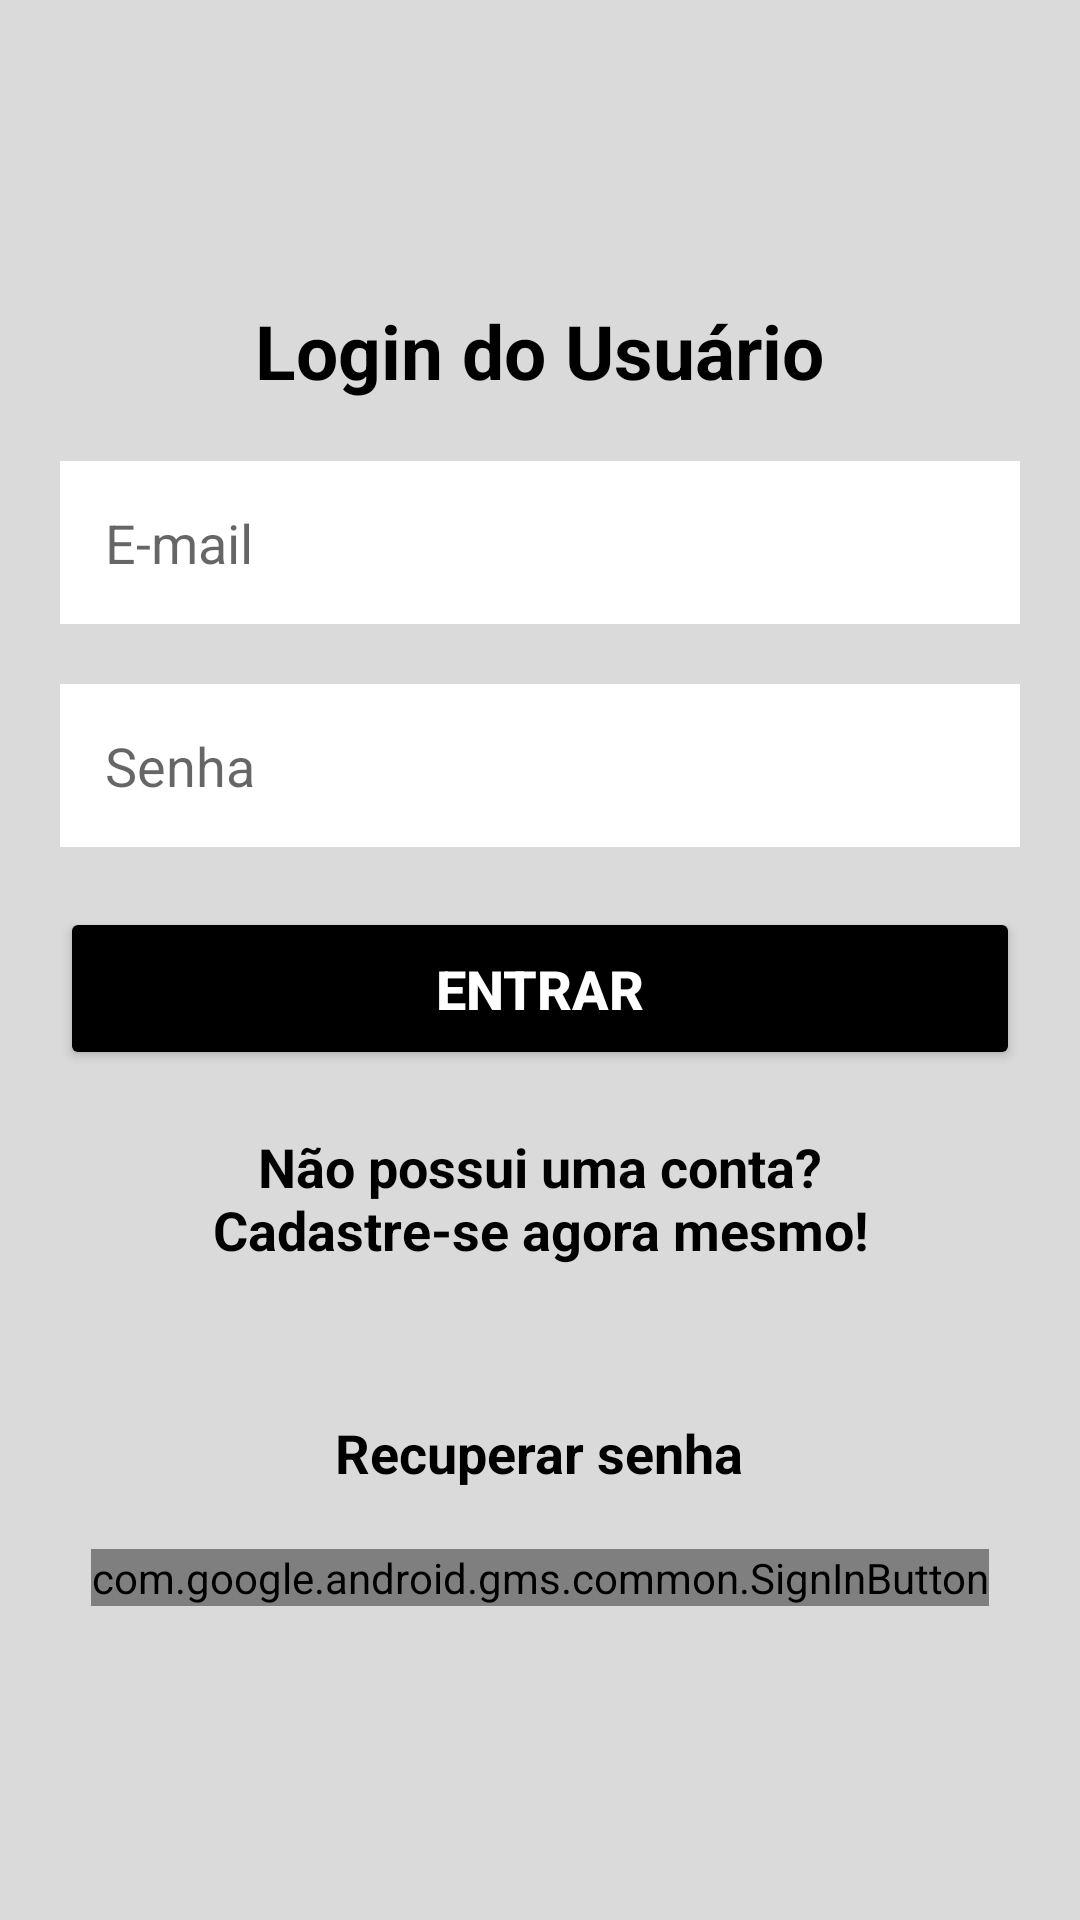

Layout XML and referenced resources for this Android screen:
<!-- AndroidManifest.xml: application theme Theme.AplicativoDeTeste -->
<!-- res/layout/activity_form_login.xml -->
<?xml version="1.0" encoding="utf-8"?>
<androidx.core.widget.NestedScrollView
    android:layout_width="match_parent"
    android:layout_height="match_parent"
    android:fillViewport="true"
    xmlns:android="http://schemas.android.com/apk/res/android">

    <LinearLayout
        xmlns:tools="http://schemas.android.com/tools"
        android:layout_width="match_parent"
        android:layout_height="match_parent"
        android:orientation="vertical"
        android:background="@color/light_gray"
        tools:context=".view.formlogin.FormLogin">

        <TextView
            android:layout_width="wrap_content"
            android:layout_height="wrap_content"
            android:text="@string/titulo_form_login"
            android:textSize="25sp"
            android:textColor="@color/black"
            android:textStyle="bold"
            android:layout_gravity="center"
            android:layout_marginTop="100dp"
            />

        <EditText
            android:id="@+id/edit_email"
            android:layout_width="match_parent"
            android:layout_height="wrap_content"
            android:hint="@string/hint_email"
            android:background="@color/white"
            android:padding="15dp"
            android:maxLines="1"
            android:inputType="textEmailAddress"
            android:layout_marginStart="20dp"
            android:layout_marginEnd="20dp"
            android:layout_marginTop="20dp" />

        <EditText
            android:id="@+id/edit_senha"
            android:layout_width="match_parent"
            android:layout_height="wrap_content"
            android:hint="@string/hint_senha"
            android:background="@color/white"
            android:padding="15dp"
            android:maxLines="1"
            android:inputType="numberPassword"
            android:layout_marginStart="20dp"
            android:layout_marginEnd="20dp"
            android:layout_marginTop="20dp" />

        <Button
            android:id="@+id/bt_entrar"
            android:layout_width="match_parent"
            android:layout_height="wrap_content"
            android:text= "@string/texto_botao_login"
            android:textSize="18sp"
            android:textColor="@color/white"
            android:textStyle="bold"
            android:padding="15dp"
            android:backgroundTint="@color/black"
            android:layout_margin="20dp"/>

        <TextView
            android:id="@+id/txt_tela_cadastro"
            android:layout_width="wrap_content"
            android:layout_height="wrap_content"
            android:text="@string/texto_tela_cadastro"
            android:textSize="18sp"
            android:textColor="@color/black"
            android:textStyle="bold"
            android:textAlignment="center"
            android:layout_gravity="center"/>

        <TextView
            android:id="@+id/txt_redefinir_senha"
            android:layout_width="wrap_content"
            android:layout_height="wrap_content"
            android:text="@string/texto_recuperar_senha"
            android:textSize="18sp"
            android:textColor="@color/black"
            android:textStyle="bold"
            android:textAlignment="center"
            android:layout_gravity="center"
            android:layout_marginTop="50dp"/>

        <com.google.android.gms.common.SignInButton
            android:id="@+id/bt_loginWithGoogle"
            android:layout_width="wrap_content"
            android:layout_height="wrap_content"
            android:layout_gravity="center"
            android:layout_marginTop="20dp"/>
    </LinearLayout>
</androidx.core.widget.NestedScrollView>
<!-- resources referenced by this layout -->
<resources>
  <color name="black">#FF000000</color>
  <color name="light_gray">#FEDADADA</color>
  <color name="white">#FFFFFFFF</color>
  <string name="hint_email">E-mail</string>
  <string name="hint_senha">Senha</string>
  <string name="texto_botao_login">ENTRAR</string>
  <string name="texto_recuperar_senha">Recuperar senha</string>
  <string name="texto_tela_cadastro">Não possui uma conta?\nCadastre-se agora mesmo!</string>
  <string name="titulo_form_login">Login do Usuário</string>
  <style name="Theme.AplicativoDeTeste" parent="Theme.MaterialComponents.DayNight.DarkActionBar">
          
          <item name="colorPrimary">@color/purple_500</item>
          <item name="colorPrimaryVariant">@color/purple_700</item>
          <item name="colorOnPrimary">@color/white</item>
          
          <item name="colorSecondary">@color/teal_200</item>
          <item name="colorSecondaryVariant">@color/teal_700</item>
          <item name="colorOnSecondary">@color/black</item>
          
          <item name="android:statusBarColor">?attr/colorPrimaryVariant</item>
          
      </style>
  <color name="purple_500">#FF6200EE</color>
  <color name="purple_700">#FF3700B3</color>
  <color name="teal_200">#FF03DAC5</color>
  <color name="teal_700">#FF018786</color>
</resources>
